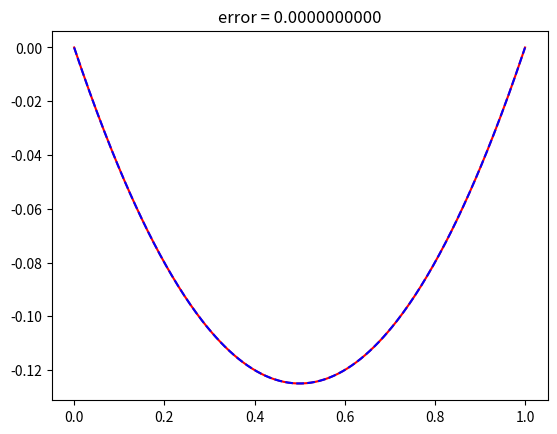

Reproduce this figure in Python.
import numpy as np
import matplotlib.pyplot as plt

domain = [0,1]

# exact solution to PDE
def u_exact(x):
    return -1 / 2 * x * (1 - x)

#forcing term of PDE
def f(x):
    return 1

# Compute N centers and the radius
def centers_radii(N):
    centers = np.linspace(domain[0], domain[1], num=N)
    return centers, (centers[1] - centers[0]) / 2

# Normalize 'x' with respect to center 'c' and radius 'r'
def normalize_coordinate(x, c, r):
    return (x - c) / r

# Evaluate PoU function for 'x' in subdomain with center 'c' and radius 'r'
def psi(x, c, r):
    x_norm = normalize_coordinate(x, c, r)

    if -5 / 4 <= x_norm < -3 / 4:
        return (1 + np.sin(2 * np.pi * x_norm)) / 2
    elif -3 / 4 <= x_norm < 3 / 4:
        return 1
    elif 3 / 4 <= x_norm < 5 / 4:
        return (1 - np.sin(2 * np.pi * x_norm)) / 2
    else:
        return 0


# Evaluate first derivative of PoU function for 'x' in subdomain with center 'c' and radius 'r'
def first_derivative_psi(x,c, r):
    x_norm = normalize_coordinate(x, c, r)

    if -5 / 4 <= x_norm < -3 / 4:
        return (np.pi * np.cos(2 * np.pi * x_norm)) * (1 / radii)
    elif -3 / 4 <= x_norm < 3 / 4:
        return 0
    elif 3 / 4 <= x_norm < 5 / 4:
        return (-np.pi * np.cos(2 * np.pi * x_norm)) * (1 / radii)
    else:
        return 0


# Evaluate second derivative of PoU function for 'x' in subdomain with center 'c' and radius 'r'
def second_derivative_psi(x, c, r):
    x_norm = normalize_coordinate(x, c, r)
    if -5 / 4 <= x_norm < -3 / 4:
        return (-2 * np.pi ** 2 * np.sin(2 * np.pi * x_norm)) * ((1 / r) ** 2)
    elif -3 / 4 <= x_norm < 3 / 4:
        return 0
    elif 3 / 4 <= x_norm < 5 / 4:
        return (2 * np.pi ** 2 * np.sin(2 * np.pi * x_norm)) * ((1 / r) ** 2)
    else:
        return 0

#Returns a list of m feature vectors '(weight, bias)'
def generate_feature_vectors(m):
    weights = np.random.uniform(-0.5, 0.5, size=m)
    biases = np.random.uniform(-1, 1, size=m)
    return [[weights[i], biases[i]] for i in range(m)]

#Evaluate feature function with parameters 'feature vector' at 'x' in subdomain with center 'c' and radius 'r'
def feature_function(x, feature_vector, c, r):
    x = normalize_coordinate(x, c, r)
    return np.tanh(x * feature_vector[0] + feature_vector[1])


#Evaluate first derivative feature function with parameters 'feature vector' at 'x' in subdomain with center 'c' and radius 'r'
def first_derivative_feature(x, feature_vector, c, r):
    x = normalize_coordinate(x, c, r)
    return feature_vector[0] * (1 - np.tanh(feature_vector[0] * x + feature_vector[1]) ** 2) * (1 / r)


#Evaluate second derivative feature function with parameters 'feature vector' at 'x' in subdomain with center 'c' and radius 'r'
def second_derivative_feature(x, feature_vector, c, r):
    x = normalize_coordinate(x, c, r)
    return feature_vector[0] ** 2 * (-2 * np.tanh(feature_vector[0] * x + feature_vector[1]) * (
            1 - np.tanh(feature_vector[0] * x + feature_vector[1]) ** 2)) * ((1 / r) ** 2)

#Sample interior collocation points
def collocation_points_interior(I):
    return np.random.uniform(domain[0], domain[1], I)


# Calculate approximate solution using found coefficients
def approximate_solution(x):
    total = 0
    for n in range(len(centers)):
        pou = psi(x, centers[n], radii)
        for j in range(0, M):
            unj = U[n * M + j]
            feature_value = feature_function(x, feature_vectors_list[j], centers[n], radii)
            total += unj * feature_value * pou
    return total


# To compute the matrices (defined in notes)
def P(x, xn, feature_vector, r):
    return (psi(x, xn, r) * second_derivative_feature(x, feature_vector, xn, r)
            + 2 * first_derivative_psi(x, xn, r) * first_derivative_feature(x, feature_vector, xn, r)
            + second_derivative_psi(x, xn, r) * feature_function(x, feature_vector, xn, r))


# Choose number of features M, number of collocation points Q, and number of subdomains N
for M in [40]:
    error_list = []

    # Number of iterations for convergence study
    for i in range(1):
        N=2
        Q =5*N*M

        #Scaling of the boundary contribution
        lamB = Q//10

        #Find centers and radius based on N
        centers, radii = centers_radii(N)

        #Generate M features
        feature_vectors_list = generate_feature_vectors(M)

        #Choose collocation points
        collocation_points = collocation_points_interior(Q-2)

        #Compute matrice entries
        N_cols = N * M
        boundary_points = domain

        # Initializee feature matrix and forcing term matrix
        A_feat = np.zeros((Q , N*M))
        B_forc = np.zeros(Q)

        for i, x in enumerate(collocation_points):
            for n in range(N):
                for j in range(M):
                    A_feat[i, n * M + j] = P(x, centers[n], feature_vectors_list[j], radii)
            B_forc[i] = f(x)

        for k, xb in enumerate(boundary_points):
            for n in range(N):
                for j in range(M):
                    A_feat[(Q-2) + k, n * M + j] =   np.sqrt(lamB) * psi(xb, centers[n], radii) * feature_function(xb, feature_vectors_list[j], centers[n], radii)
            B_forc[(Q - 2) + k] = np.sqrt(lamB) * u_exact(xb)
        print(np.linalg.cond(A_feat))

        U, _, _, _ = np.linalg.lstsq(A_feat, B_forc, rcond=None)

        # We evaluate the found approximation on 300 points
        points = np.linspace(domain[0], domain[1], 300)
        approximation = [approximate_solution(x) for x in points]
        exact = [u_exact(x) for x in points]

        #plot result
        errors = np.abs(np.array(exact) - np.array(approximation))
        error_list.append(np.max(errors))
        plt.title("error = {:.10f}".format(np.max(errors)))
        plt.plot(points, exact, color="red")
        plt.plot(points, approximation, '--', color="blue")
        plt.show()


    print("mean error " + str(M) )
    print(np.mean(error_list))
    print("var error run " + str(M))
    print(np.var(error_list))
